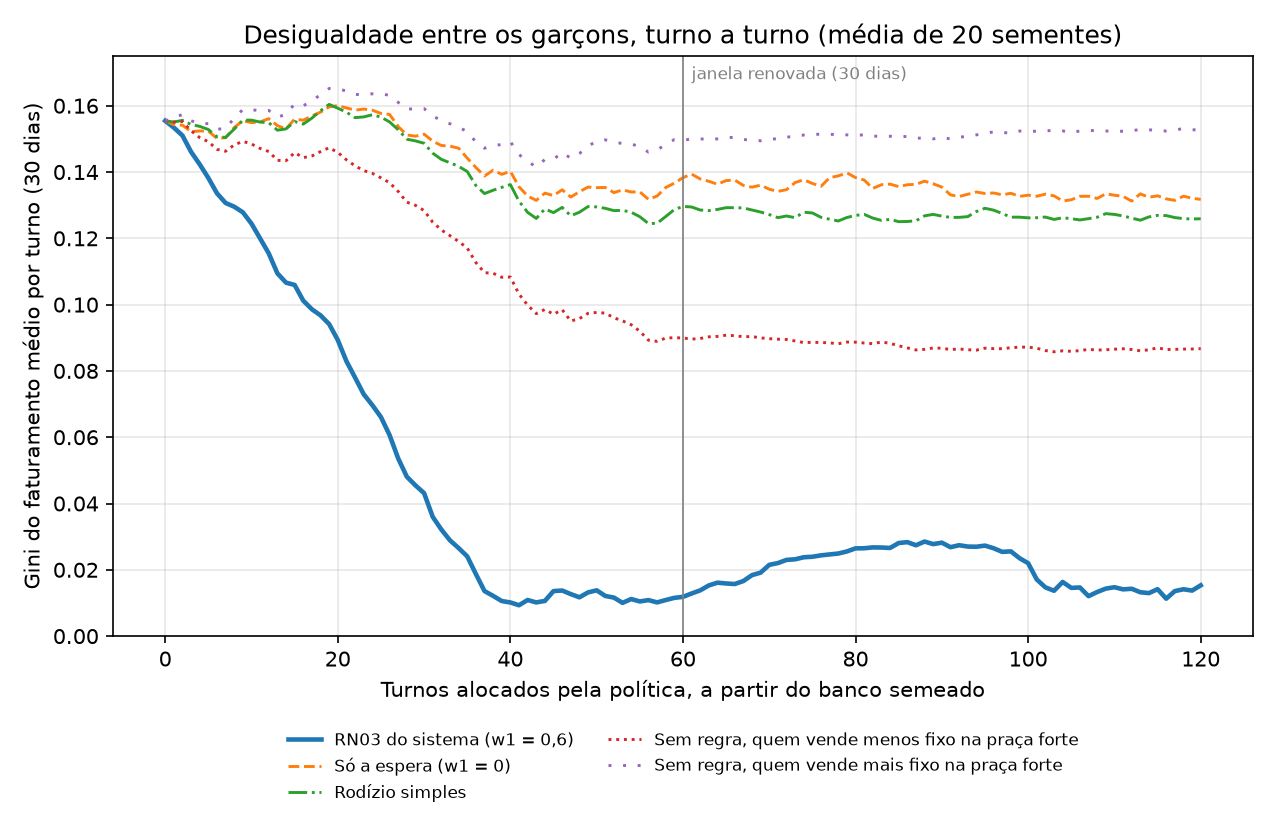

The table this chart was drawn from, first rows:
turno, RN03 do sistema (w1 = 0,6), Só a espera (w1 = 0), Rodízio simples, Sem regra, quem vende menos fixo na praç…, Sem regra, quem vende mais fixo na praça…
0, 0.1555, 0.1555, 0.1555, 0.1555, 0.1555
1, 0.1534, 0.1543, 0.1551, 0.1551, 0.1564
2, 0.151, 0.1541, 0.1556, 0.1552, 0.1573
3, 0.1461, 0.1522, 0.1543, 0.1525, 0.1555
4, 0.1423, 0.1524, 0.1538, 0.1504, 0.1545
5, 0.1382, 0.1524, 0.1528, 0.1492, 0.1546
6, 0.1336, 0.1501, 0.1506, 0.1469, 0.1529
7, 0.1307, 0.1504, 0.1504, 0.1463, 0.1531
8, 0.1295, 0.1534, 0.153, 0.1482, 0.1563
9, 0.1278, 0.1555, 0.1557, 0.1493, 0.1588
10, 0.1244, 0.1549, 0.1557, 0.1484, 0.1588
11, 0.12, 0.1551, 0.1551, 0.1471, 0.1584
12, 0.1154, 0.1561, 0.1549, 0.1462, 0.1586
13, 0.1095, 0.154, 0.1526, 0.1435, 0.1566
14, 0.1066, 0.153, 0.153, 0.1434, 0.1574
15, 0.1059, 0.156, 0.1552, 0.1459, 0.1606
16, 0.1012, 0.1556, 0.1545, 0.1444, 0.16
17, 0.09859, 0.1569, 0.1563, 0.1448, 0.1613
18, 0.09676, 0.1581, 0.1585, 0.1462, 0.1634
19, 0.09412, 0.1596, 0.1604, 0.1473, 0.1652
20, 0.08932, 0.16, 0.1593, 0.1459, 0.165
21, 0.08294, 0.1593, 0.1581, 0.1437, 0.1645
22, 0.07801, 0.1587, 0.1564, 0.1419, 0.1634
23, 0.07298, 0.159, 0.1566, 0.1404, 0.1633
24, 0.06969, 0.1587, 0.1573, 0.1396, 0.1636
25, 0.06608, 0.1577, 0.1566, 0.1382, 0.1636
26, 0.06065, 0.1574, 0.1551, 0.1368, 0.1631
27, 0.05360, 0.1537, 0.1528, 0.1341, 0.161
28, 0.04808, 0.1512, 0.1499, 0.1309, 0.1589
29, 0.04547, 0.1508, 0.1494, 0.13, 0.1591
30, 0.04313, 0.1514, 0.1487, 0.1284, 0.1591
31, 0.03599, 0.1493, 0.1457, 0.1249, 0.1569
32, 0.03215, 0.148, 0.1438, 0.1225, 0.1555
33, 0.02889, 0.1478, 0.1428, 0.1208, 0.1546
34, 0.02656, 0.1472, 0.1417, 0.1191, 0.1535
35, 0.02405, 0.1442, 0.1401, 0.1171, 0.1522
36, 0.01875, 0.1414, 0.1359, 0.1127, 0.149
37, 0.01359, 0.1388, 0.1335, 0.1096, 0.1472
38, 0.01213, 0.1406, 0.1345, 0.1095, 0.148
39, 0.01058, 0.1393, 0.1354, 0.1082, 0.1483
40, 0.01015, 0.1402, 0.1362, 0.1083, 0.1492
41, 0.00931, 0.1355, 0.1312, 0.1032, 0.1453
42, 0.01089, 0.1328, 0.1278, 0.09984, 0.1432
43, 0.01016, 0.1315, 0.126, 0.09728, 0.1415
44, 0.01062, 0.1336, 0.1289, 0.09855, 0.1438
45, 0.01358, 0.1329, 0.1278, 0.09708, 0.1438
46, 0.01375, 0.1346, 0.1293, 0.09847, 0.146
47, 0.01267, 0.1325, 0.1268, 0.09505, 0.1441
48, 0.01170, 0.1341, 0.1279, 0.09578, 0.1456
49, 0.01318, 0.1355, 0.1296, 0.09737, 0.1478
50, 0.01381, 0.1353, 0.1295, 0.09764, 0.1493
51, 0.01211, 0.1353, 0.129, 0.09743, 0.1497
52, 0.01161, 0.1338, 0.1283, 0.09604, 0.1491
53, 0.01003, 0.1346, 0.1284, 0.09509, 0.1486
54, 0.01118, 0.134, 0.1279, 0.09393, 0.1484
55, 0.01046, 0.134, 0.1265, 0.09198, 0.1477
56, 0.01086, 0.1318, 0.1245, 0.08926, 0.146
57, 0.01017, 0.1328, 0.1245, 0.08893, 0.1467
58, 0.01088, 0.1353, 0.1266, 0.08990, 0.1483
59, 0.01154, 0.1366, 0.1287, 0.09002, 0.1498
... 61 more rows
